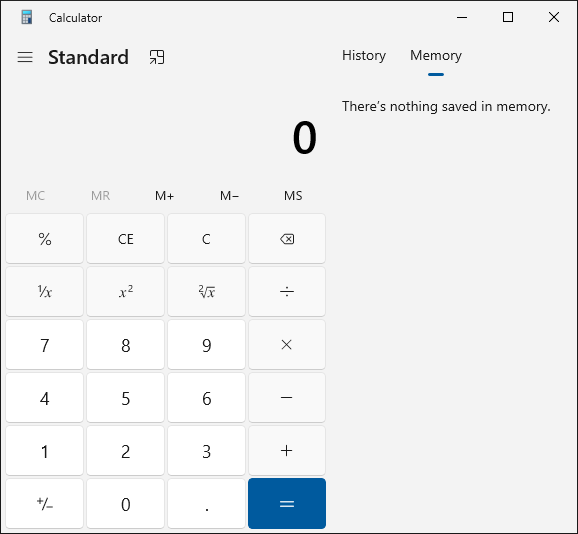
Workflow: Sequence3

Step 1: Use Application: Calculator in window 'Calculator' (applicationframehost.exe)

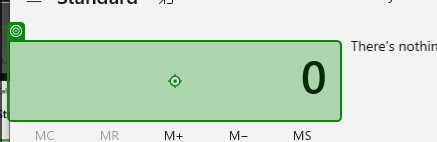
Step 2: type "[num1+"+"+num2]" into the text 'Display is 0' in window 'Calculator' (applicationframehost.exe)

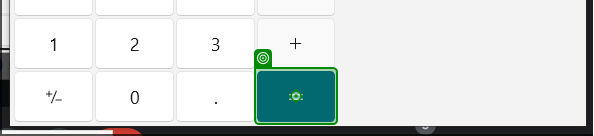
Step 3: click on the button 'Equals' in window 'Calculator' (applicationframehost.exe)

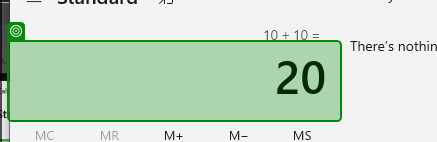
Step 4: get-text from the text 'Display is 20' in window 'Calculator' (applicationframehost.exe)
